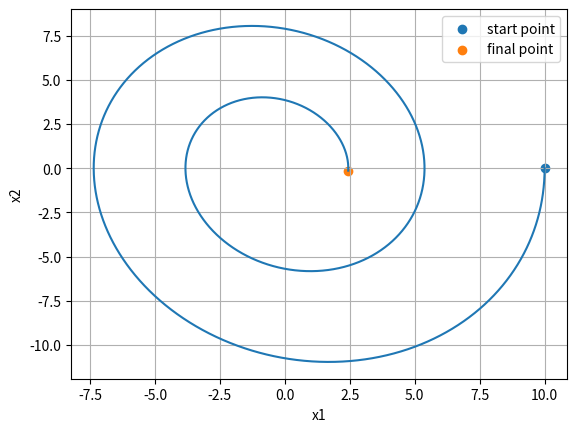

Recreate this plot in Python.
import numpy as np
import matplotlib.pyplot as plt


# define function
def f(P, A, B, Q, R):
    return -P * A - A.T * P + P * B / R * B.T * P + Q


# Finds value of y for a given x using step size h
# and initial value y0 at x0.
def recatti(P_final, A, B, Q, R, t_final, dt):
    # Iterate for number of iterations
    P = np.zeros((2, 2 * int(t_final / dt)))
    P[0:2, (2 * int(t_final / dt) - 2):(2 * int(t_final / dt))] = P_final
    for i in range(int(t_final / dt) - 1, 0, -1):
        k1 = dt * f(P[0:2, 2 * i:2 * i + 2], A, B, Q, R)
        k2 = dt * f(P[0:2, 2 * i:2 * i + 2] + k1 / 2., A, B, Q, R)
        k3 = dt * f(P[0:2, 2 * i:2 * i + 2] + k2 / 2., A, B, Q, R)
        k4 = dt * f(P[0:2, 2 * i:2 * i + 2] + k3, A, B, Q, R)
        # Update next value of p
        P[0:2, 2 * i - 2:2 * i] = P[0:2, 2 * i:2 * i + 2] - (1 / 6.) * (k1 + 2.0 * k2 + 2.0 * k3 + k4)
        '''
        print("old one")
        print(P[0:2, 2 * i:2 * i + 2])
        print('new one')
        print(P[0:2, 2*i-2:2*i])
        '''
    return P


# Define variable
Q = np.array([[2, 0], [0, 0.01]])
R = 0.1
P1 = np.array([[1, 0], [0, 0.01]])
A = np.array([[0, 1], [-1.6, -0.4]])
B = np.array([[0], [1]])
P_10 = P1
t_final = 10
dt = 0.001

# find P
P = recatti(P_10, A, B, Q, R, t_final, dt)

# simulation
X = np.zeros((2, int(t_final / dt)))
u = np.zeros((1, int(t_final / dt)))
X[0:2, 0:1] = np.array([[10], [0]])

for i in range(0, int(t_final / dt) - 1):
    u[0:1, i:i + 1] = -1 / R * B.T @ P[0:2, 2 * i:2 * i + 2] @ X[0:2, i:i + 1]
    X[0:2, i + 1:i + 2] = X[0:2, i:i + 1] + dt * (A @ X[0:2, i:i + 1] + B @ u[0:1, i:i + 1])

# plot
plt.plot(X[0, :], X[1, :])
plt.scatter(X[0, 0], X[1, 0], label = 'start point')
plt.scatter(X[0, int(t_final / dt) - 1], X[1, int(t_final / dt) - 1], label = 'final point')
plt.xlabel("x1")
plt.ylabel("x2")
plt.legend()
plt.grid()
plt.show()
